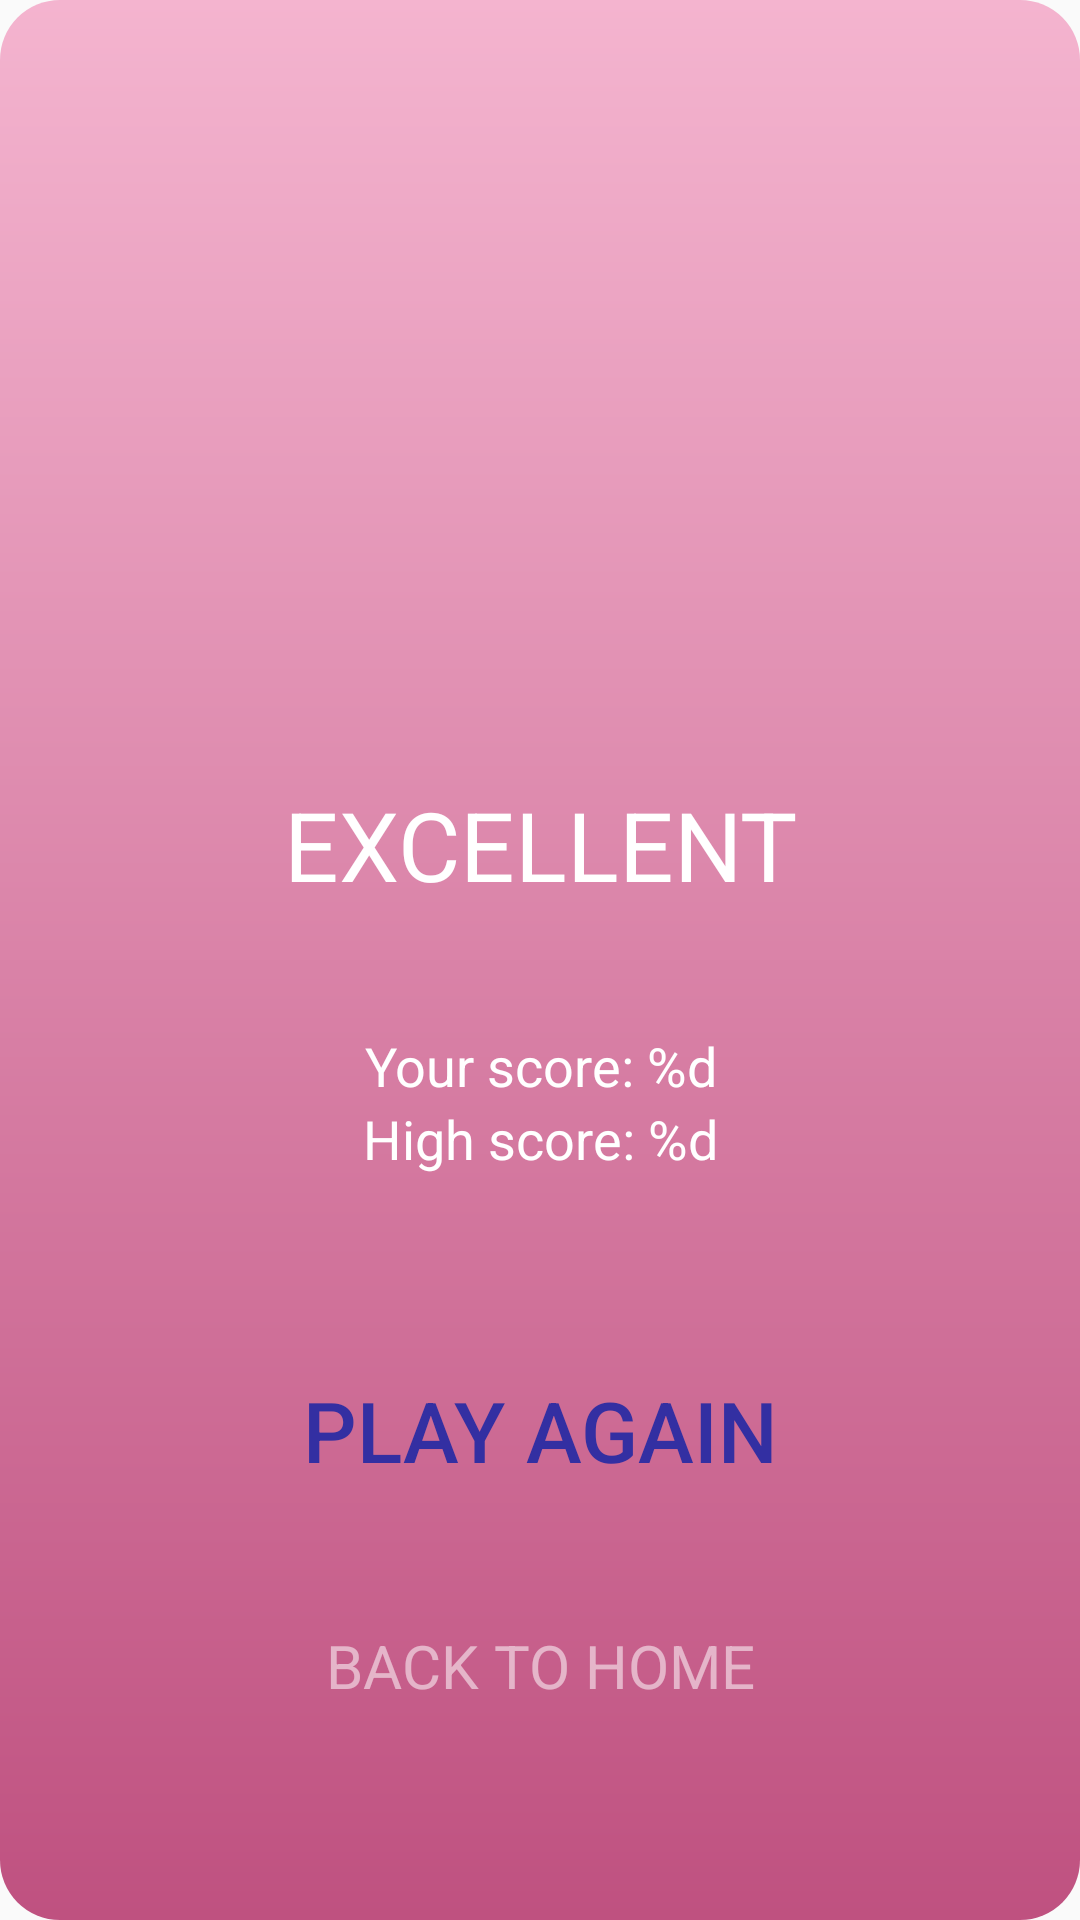

Layout XML and referenced resources for this Android screen:
<!-- AndroidManifest.xml: application theme Theme.VocabularyApp -->
<!-- res/layout/dialog_game_finish.xml -->
<?xml version="1.0" encoding="utf-8"?>
<LinearLayout xmlns:android="http://schemas.android.com/apk/res/android"
    xmlns:app="http://schemas.android.com/apk/res-auto"
    xmlns:tools="http://schemas.android.com/tools"
    android:orientation="vertical"
    android:background="@drawable/dialog_bg_game_boss"
    android:layout_width="wrap_content"
    android:layout_height="wrap_content"
    android:layout_gravity="center"
    android:paddingRight="40dp"
    android:paddingLeft="40dp"
    android:paddingBottom="20dp"
    android:layout_centerInParent="true"
    tools:context=".MainActivity">


        <ImageView
            android:id="@+id/image_boss"
            android:layout_width="180dp"
            android:layout_height="180dp"
            android:layout_gravity="center"
            android:layout_marginTop="40dp"
            android:src="@drawable/ic_cup" />

        <TextView
            android:id="@+id/text_question_game"
            android:layout_width="wrap_content"
            android:layout_height="wrap_content"
            android:layout_gravity="center"
            android:layout_marginTop="40dp"
            android:gravity="center"
            android:text="EXCELLENT"
            android:textColor="@color/white"
            android:textSize="32sp" />

        <include
            layout="@layout/score_play_again_back"
            android:layout_width="match_parent"
            android:layout_height="wrap_content" />

</LinearLayout>
<!-- res/layout/score_play_again_back.xml (included above) -->
<?xml version="1.0" encoding="utf-8"?>
<LinearLayout xmlns:android="http://schemas.android.com/apk/res/android"
    android:orientation="vertical"
    android:layout_width="match_parent"
    android:layout_height="match_parent">

    <TextView
        android:id="@+id/text_score_end"
        android:gravity="center"
        android:layout_width="220dp"
        android:layout_height="wrap_content"
        android:layout_gravity="center"
        android:textSize="18sp"
        android:layout_marginTop="40dp"
        android:textColor="@color/white"
        android:text="@string/text_score_end" />
    <TextView
        android:id="@+id/text_high_score"
        android:gravity="center"
        android:layout_width="220dp"
        android:layout_height="wrap_content"
        android:layout_gravity="center"
        android:textSize="18sp"
        android:textColor="@color/white"
        android:text="@string/text_high_score" />

    <androidx.appcompat.widget.AppCompatButton
        android:id="@+id/button_play_again"
        android:layout_width="200dp"
        android:layout_height="70dp"
        android:layout_gravity="center"
        android:gravity="center"
        android:background="@drawable/bg_btn_game"
        android:textSize="28sp"
        android:text="PLAY AGAIN"
        android:textColor="@color/colorPurple"
        android:textAllCaps="false"
        android:layout_marginTop="50dp">

    </androidx.appcompat.widget.AppCompatButton>

    <TextView
        android:id="@+id/text_back_to_home"
        android:gravity="center"
        android:layout_width="210dp"
        android:layout_height="wrap_content"
        android:layout_gravity="center"
        android:textSize="20sp"
        android:layout_marginTop="30dp"
        android:text="BACK TO HOME"
        android:textColor="#8AFFFFFF"/>

</LinearLayout>
<!-- resources referenced by this layout -->
<resources>
  <color name="colorPurple">#332FA2</color>
  <color name="white">#FFFFFFFF</color>
  <!-- drawable dialog_bg_game_boss (drawable) -->
  <?xml version="1.0" encoding="utf-8"?>
  <shape xmlns:android="http://schemas.android.com/apk/res/android">
  
      <stroke android:color="@color/white"
          android:dashWidth="4dp"/>
      <gradient android:startColor="#F4B4CF"
          android:endColor="#BF5180"
          android:angle="270"/>
      <corners android:radius="20dip"/>
  </shape>
  <string name="text_high_score">High score: %d</string>
  <string name="text_score_end">Your score: %d</string>
  <style name="Theme.VocabularyApp" parent="Theme.AppCompat.DayNight">
          
          <item name="colorPrimary">@color/purple_500</item>
          <item name="colorPrimaryVariant">#512DA8</item>
          <item name="colorOnPrimary">@color/white</item>
          
          <item name="colorSecondary">@color/teal_200</item>
          <item name="colorSecondaryVariant">@color/teal_700</item>
          <item name="colorOnSecondary">@color/purple_700</item>
          <item name="titleTextColor">@color/white</item>
          <item name="actionMenuTextColor">@color/white</item>
          <item name="android:textColorPrimary">@color/black</item>
  
          <item name="android:statusBarColor" tools:targetApi="l">?attr/colorPrimaryVariant</item>
          <item name="android:windowNoTitle">true</item>
          <item name="android:windowFullscreen">true</item>
      </style>
  <color name="purple_500">#FF6200EE</color>
  <color name="teal_200">#FF03DAC5</color>
  <color name="teal_700">#FF018786</color>
  <color name="purple_700">#7FBFEE</color>
  <color name="black">#FF000000</color>
</resources>
